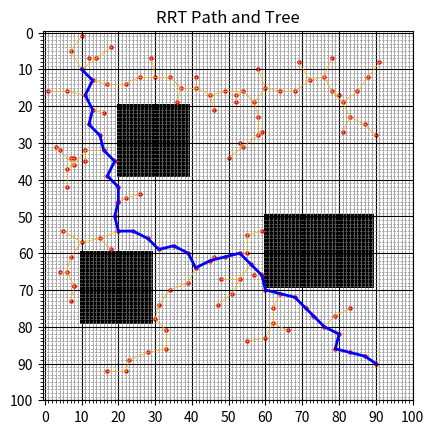

Generate this figure with matplotlib:
import numpy as np
import matplotlib.pyplot as plt
import math
import random

class Node:
    def __init__(self, x, y):
        self.x = x
        self.y = y
        self.parent = None
        

grid_size = 100 #change this to liking
grid = np.ones((grid_size, grid_size), dtype=np.uint8) * 255  

#adding black obstacles
grid[20:40, 20:40] = 0
grid[60:80, 10:30] = 0
grid[50:70, 60:90] = 0

def collision(x1, y1, x2, y2, grid):
    #generates 100 evenly spaced points for each axis
    x_points = np.linspace(x1, x2, 100).astype(int)
    y_points = np.linspace(y1, y2, 100).astype(int)

    #iterates over each x,y pair
    for x, y in zip(x_points, y_points):
        if x < 0 or x >=  grid.shape[1] or y < 0 or y >=  grid.shape[0]:
            return True #out of bounds
        if grid[y, x] == 0:
            return True  #obstacle
    return False

def distance_angle(x1, y1, x2, y2):
    distance = math.sqrt(((x1 - x2)**2) + ((y1 - y2)**2))
    dy = y2 - y1
    dx = x2 - x1
    angle = math.atan2(dy, dx)
    return (distance, angle)

def nearest_node(node_list, x, y):
    closest_node = None
    min_distance = float('inf') #setting minimum distance to large value

    for node in node_list:
        distance = math.sqrt(((node.x - x)**2) + ((node.y- y)**2))

        if distance < min_distance:
            min_distance = distance
            closest_node = node

    return closest_node

def random_point(grid_size, goal, goal_sample_rate=0.05):
    if random.random() < goal_sample_rate:
        return goal  # bias towards goal
    return (random.randint(0, grid_size-1), random.randint(0, grid_size-1))


#moves toward target while limmitting step size
def steer(from_node, to_x, to_y, step_size):
    distance, angle = distance_angle(from_node.x, from_node.y, to_x, to_y)
    distance = min(distance, step_size)
    new_x = int(from_node.x + distance * math.cos(angle))
    new_y = int(from_node.y + distance * math.sin(angle))

    return new_x, new_y

#main function
def rrt(grid, start, goal, step_size=10, max_iter=1000):
    start_node = Node(start[0], start[1])
    goal_node = Node(goal[0], goal[1])
    nodes = [start_node]

    for _ in range(max_iter):
        rand_x, rand_y = random_point(grid.shape[0], goal)
        nearest = nearest_node(nodes, rand_x, rand_y)
        new_x, new_y = steer(nearest, rand_x, rand_y, step_size)

        #checking if new node collides w/ obstacles
        if not collision(nearest.x, nearest.y, new_x, new_y, grid):
            new_node = Node(new_x, new_y)
            new_node.parent = nearest
            nodes.append(new_node)

            #check if new node can directly connect to the goal
            if math.hypot(new_x - goal[0], new_y - goal[1]) < step_size:
                goal_node.parent = new_node
                nodes.append(goal_node)
                print("Path found!")
                return nodes
            
    print("Path not found")
    return None

def draw_tree(nodes, ax):
    for node in nodes:
        if node.parent is not None:
            ax.plot([node.parent.x, node.x], [node.parent.y, node.y], color='orange', linewidth=0.5)

#Extract path
def path(goal_node):
    path = []
    node = goal_node
    while node is not None:
        path.append((node.x, node.y))
        node = node.parent

    path.reverse() #start->goal
    return path

#Running main function RRT
start= (10, 10)
goal = (90, 90)
nodes = rrt(grid, start, goal, step_size=5)

#visualize
if nodes:
    final_path = path(nodes[-1])

    fig, ax = plt.subplots()
    ax.imshow(grid, cmap='gray')

    # Draw RRT tree
    draw_tree(nodes, ax)

    # Scatter all explored nodes (tiny dots)
    explored_x = [node.x for node in nodes]
    explored_y = [node.y for node in nodes]
    ax.scatter(explored_x, explored_y, color='red', s=5)  # s=5 for tiny dots

    # Plot the final path
    path_x, path_y = zip(*final_path)
    ax.plot(path_x, path_y, color='blue', linewidth=2)

    ax.set_title("RRT Path and Tree")

    # Get grid size
    height, width = grid.shape

    # Major ticks every 10 (with labels)
    ax.set_xticks(np.arange(0, width + 1, 10))
    ax.set_yticks(np.arange(0, height + 1, 10))

    # Minor ticks every 1 (for grid lines)
    ax.set_xticks(np.arange(0, width + 1, 1), minor=True)
    ax.set_yticks(np.arange(0, height + 1, 1), minor=True)

    # Show grid for both major and minor ticks
    ax.grid(which='minor', color='gray', linestyle='--', linewidth=0.5)
    ax.grid(which='major', color='black', linestyle='-', linewidth=0.8)


    ax.set_aspect('equal')
    plt.axis('on')  # Turn on axis if you want to see tick labels
    #plt.savefig("rrt_path4.png", dpi=300, bbox_inches='tight')
    plt.show()
    
    
    '''
    path = path(nodes[-1])
    
    explored_x = [node.x for node in nodes]
    explored_y = [node.y for node in nodes]

    path_x = [x for x, y in path]
    path_y = [y for x, y in path]

    plt.imshow(grid, cmap='gray')
    plt.scatter(explored_x, explored_y, color='red')
    plt.plot(path_x, path_y, color='blue', linewidth=2)
    plt.title("RRT")

    #plt.savefig("rrt_path2.png", dpi=300, bbox_inches='tight')
    plt.show(block=True)

    #input("Press Enter to exit")
    '''